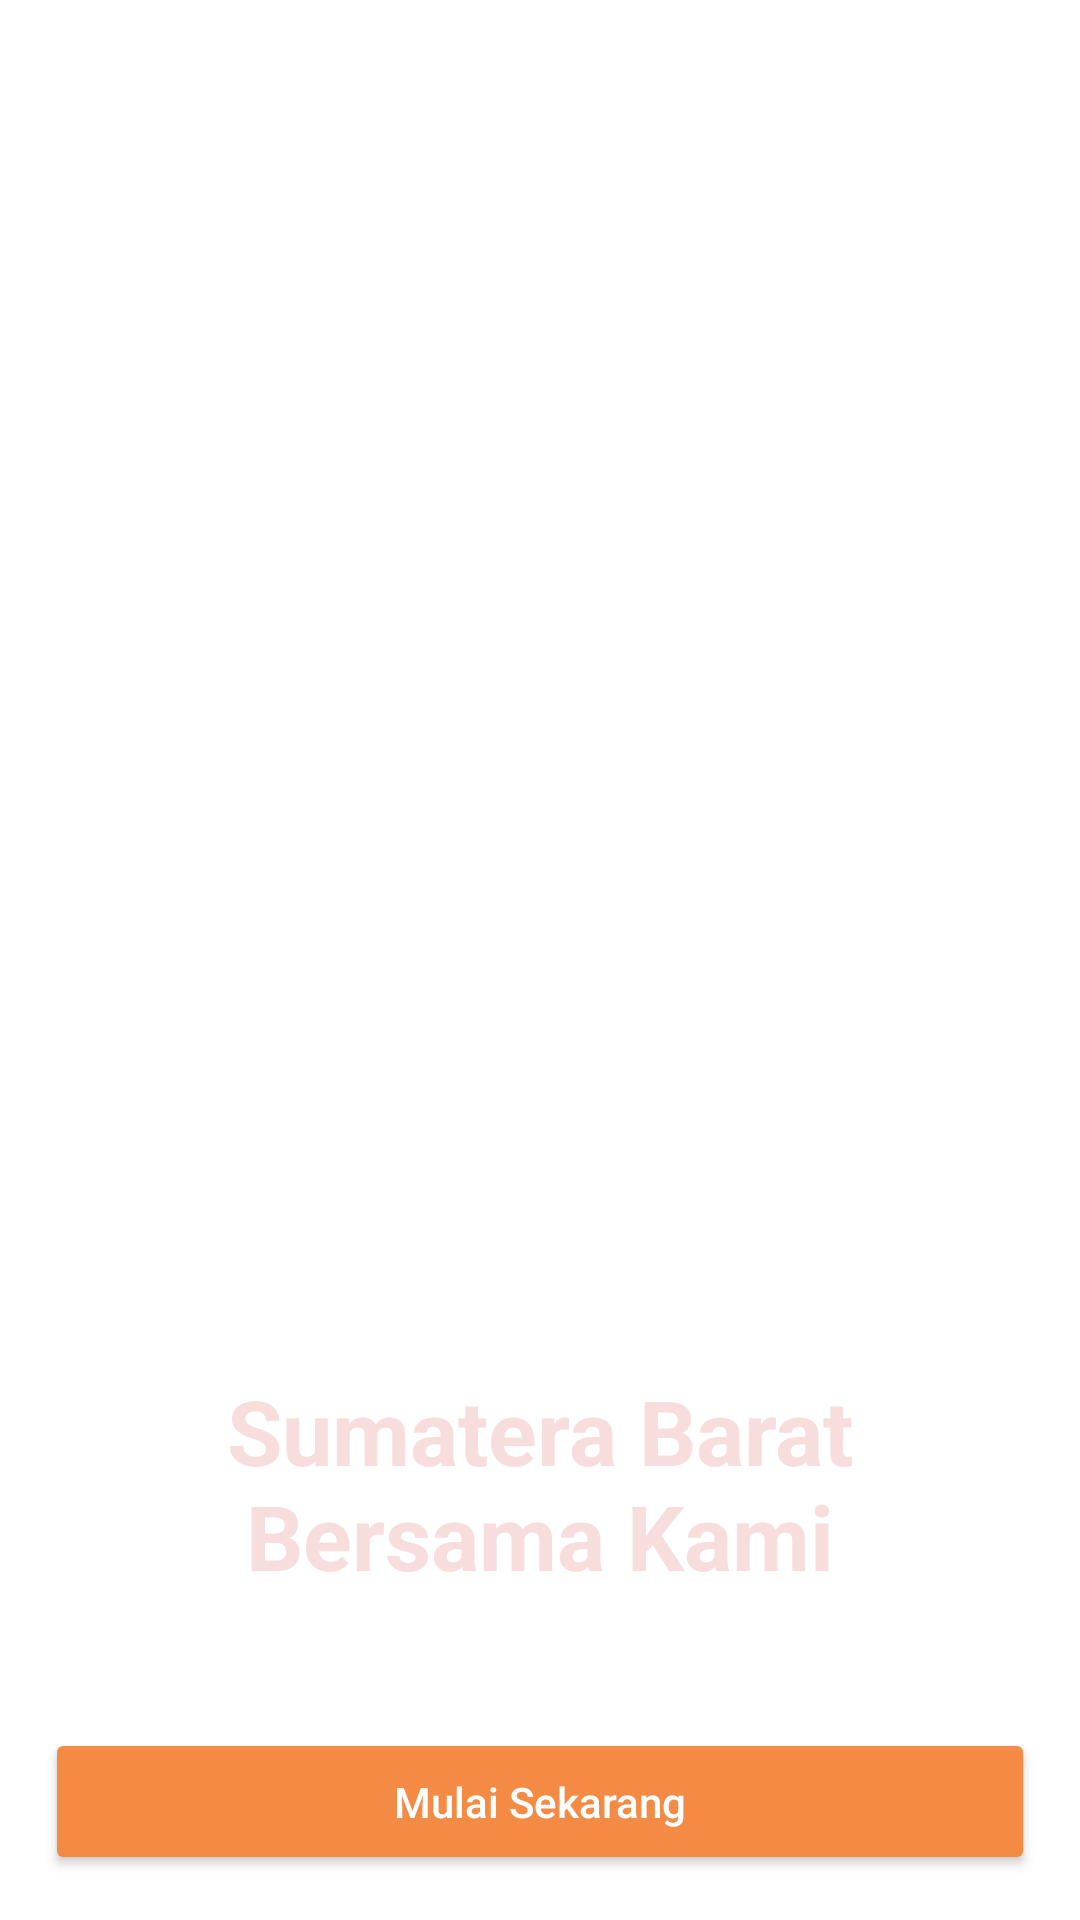

Here is an Android app screen rendered from its layout file. Give the layout XML and the strings, colors and styles it references.
<!-- AndroidManifest.xml: application theme Theme.Activity_main -->
<!-- res/layout/activity_main.xml -->
<?xml version="1.0" encoding="utf-8"?>
<LinearLayout xmlns:android="http://schemas.android.com/apk/res/android"
    xmlns:tools="http://schemas.android.com/tools"
    android:layout_width="match_parent"
    android:layout_height="match_parent"
    android:orientation="vertical"
    android:padding="0dp">

    <ImageView
        android:layout_weight="9"
        android:scaleType="fitXY"
        android:id="@+id/imageView"
        android:layout_width="match_parent"
        android:layout_height="match_parent"
        android:src="@drawable/pemandangan1"/>

    <LinearLayout
        android:layout_marginTop="-200dp"
        android:padding="15dp"
        android:orientation="vertical"
        android:layout_width="match_parent"
        android:layout_height="wrap_content"
        tools:ignore="MissingConstraints">
        <TextView
            android:textColor="@color/white"
            android:textSize="30dp"
            android:textAlignment="center"
            android:textStyle="bold"
            android:text="Ayo Jelajahi"
            android:layout_width="match_parent"
            android:layout_height="wrap_content"/>
        <TextView
            android:textColor="#F8DDDD"
            android:textSize="30dp"
            android:textAlignment="center"
            android:textStyle="bold"
            android:text="Sumatera Barat Bersama Kami"
            android:layout_width="match_parent"
            android:layout_height="wrap_content"/>
        <TextView
            android:textColor="@color/white"
            android:layout_marginTop="15dp"
            android:textAlignment="center"
            android:textStyle="bold"
            android:text="Kami Adalah Travel Agency"
            android:layout_width="match_parent"
            android:layout_height="wrap_content"/>

        <Button
            android:id="@+id/btn_move_activity"
            android:layout_width="match_parent"
            android:layout_height="wrap_content"
            android:layout_marginTop="10dp"
            android:backgroundTint="#F48B45"
            android:padding="15dp"
            android:text="Mulai Sekarang"
            android:textAllCaps="false"
            android:textColor="@color/white"
            tools:ignore="ExtraText" />
    </LinearLayout>
</LinearLayout>
<!-- resources referenced by this layout -->
<resources>
  <style name="Theme.Activity_main" parent="Theme.MaterialComponents.DayNight.NoActionBar">
          
          <item name="colorPrimary">@color/purple_500</item>
          <item name="colorPrimaryVariant">@color/purple_700</item>
          <item name="colorOnPrimary">@color/white</item>
          
          <item name="colorSecondary">@color/teal_200</item>
          <item name="colorSecondaryVariant">@color/teal_700</item>
          <item name="colorOnSecondary">@color/black</item>
          
          <item name="android:statusBarColor">?attr/colorPrimaryVariant</item>
          
      </style>
  <!-- not gathered from this repository: default colours our renderer supplied (Android Studio template values) -->
  <color name="purple_500">#FF6200EE</color>
  <color name="purple_700">#FF3700B3</color>
  <color name="teal_200">#FF03DAC5</color>
  <color name="teal_700">#FF018786</color>
  <color name="black">#FF000000</color>
  <color name="white">#FFFFFFFF</color>
</resources>
